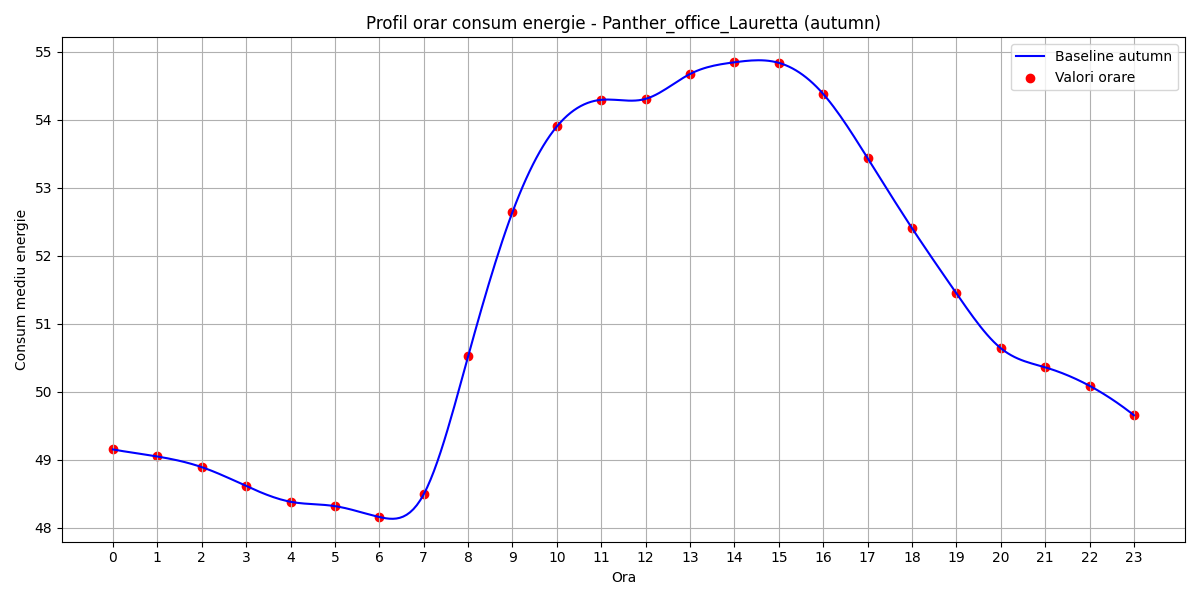

Values plotted in this chart, from the file beside it:
hour, B(t)
0, 49.15
1, 49.05
2, 48.89
3, 48.62
4, 48.38
5, 48.32
6, 48.16
7, 48.49
8, 50.52
9, 52.64
10, 53.9
11, 54.29
12, 54.31
13, 54.67
14, 54.85
15, 54.84
16, 54.38
17, 53.44
18, 52.41
19, 51.45
20, 50.64
21, 50.36
22, 50.09
23, 49.66
